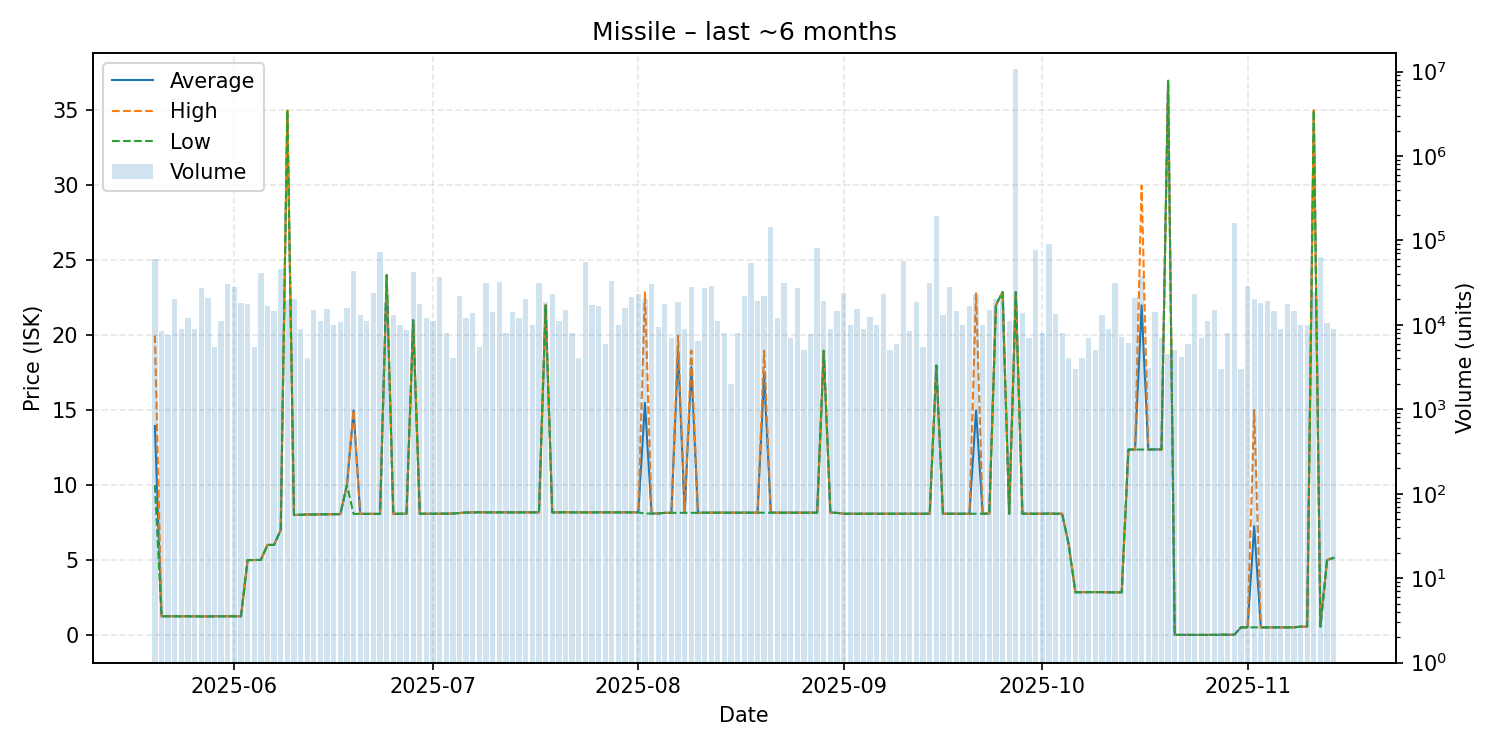

Values plotted in this chart, from the file beside it:
date, average, highest, lowest, order_count, volume
2025-05-20, 13.94, 19.99, 10.0, 19, 60364
2025-05-21, 1.25, 1.25, 1.25, 7, 8554
2025-05-22, 1.25, 1.25, 1.25, 8, 7500
2025-05-23, 1.25, 1.25, 1.25, 10, 20000
2025-05-24, 1.25, 1.25, 1.25, 7, 9000
2025-05-25, 1.25, 1.25, 1.25, 6, 12000
2025-05-26, 1.25, 1.25, 1.25, 7, 9000
2025-05-27, 1.24, 1.24, 1.24, 10, 27596
2025-05-28, 1.24, 1.24, 1.24, 10, 20995
2025-05-29, 1.25, 1.25, 1.25, 5, 5500
2025-05-30, 1.25, 1.25, 1.25, 8, 10995
2025-05-31, 1.25, 1.25, 1.25, 16, 30500
2025-06-01, 1.25, 1.25, 1.25, 13, 28000
2025-06-02, 1.25, 1.25, 1.25, 15, 18000
2025-06-03, 5.0, 5.0, 5.0, 12, 17500
2025-06-04, 5.0, 5.0, 5.0, 5, 5500
2025-06-05, 5.01, 5.01, 5.01, 28, 41557
2025-06-06, 6.01, 6.01, 6.01, 8, 16705
2025-06-07, 6.01, 6.01, 6.01, 6, 14500
2025-06-08, 7.01, 7.01, 7.01, 19, 46000
2025-06-09, 34.98, 34.98, 34.98, 9, 19820
2025-06-10, 8.01, 8.01, 8.01, 10, 20076
2025-06-11, 8.02, 8.02, 8.02, 6, 9000
2025-06-12, 8.04, 8.04, 8.04, 4, 4000
2025-06-13, 8.04, 8.04, 8.04, 7, 15000
2025-06-14, 8.05, 8.05, 8.05, 8, 11000
2025-06-15, 8.05, 8.05, 8.05, 13, 15505
2025-06-16, 8.06, 8.06, 8.06, 8, 10000
2025-06-17, 8.06, 8.06, 8.06, 8, 10665
2025-06-18, 10.0, 10.0, 10.0, 6, 16000
2025-06-19, 14.98, 14.99, 8.08, 16, 43000
2025-06-20, 8.08, 8.08, 8.08, 8, 13000
2025-06-21, 8.08, 8.08, 8.08, 8, 11000
2025-06-22, 8.08, 8.08, 8.08, 12, 23835
2025-06-23, 8.08, 8.08, 8.08, 11, 73300
2025-06-24, 24.0, 24.0, 24.0, 7, 18400
2025-06-25, 8.08, 8.08, 8.08, 6, 12976
2025-06-26, 8.09, 8.09, 8.09, 5, 10001
2025-06-27, 8.09, 8.09, 8.09, 8, 8740
2025-06-28, 21.0, 21.0, 21.0, 8, 41800
2025-06-29, 8.09, 8.09, 8.09, 13, 17884
2025-06-30, 8.09, 8.09, 8.09, 6, 12000
2025-07-01, 8.09, 8.09, 8.09, 5, 11000
2025-07-02, 8.09, 8.09, 8.09, 8, 36860
2025-07-03, 8.1, 8.1, 8.1, 7, 7988
2025-07-04, 8.1, 8.1, 8.1, 3, 4000
2025-07-05, 8.14, 8.14, 8.14, 8, 22000
2025-07-06, 8.17, 8.17, 8.17, 3, 12001
2025-07-07, 8.18, 8.19, 8.17, 9, 13994
2025-07-08, 8.19, 8.19, 8.19, 6, 5500
2025-07-09, 8.18, 8.18, 8.18, 9, 31500
2025-07-10, 8.18, 8.18, 8.18, 8, 14000
2025-07-11, 8.18, 8.18, 8.18, 12, 32000
2025-07-12, 8.18, 8.18, 8.18, 3, 8000
2025-07-13, 8.18, 8.18, 8.18, 8, 14000
2025-07-14, 8.18, 8.18, 8.18, 10, 11996
2025-07-15, 8.18, 8.18, 8.18, 13, 20000
2025-07-16, 8.18, 8.18, 8.18, 5, 10000
2025-07-17, 8.18, 8.18, 8.18, 19, 31570
2025-07-18, 21.99, 21.99, 21.99, 9, 18500
... 119 more rows
